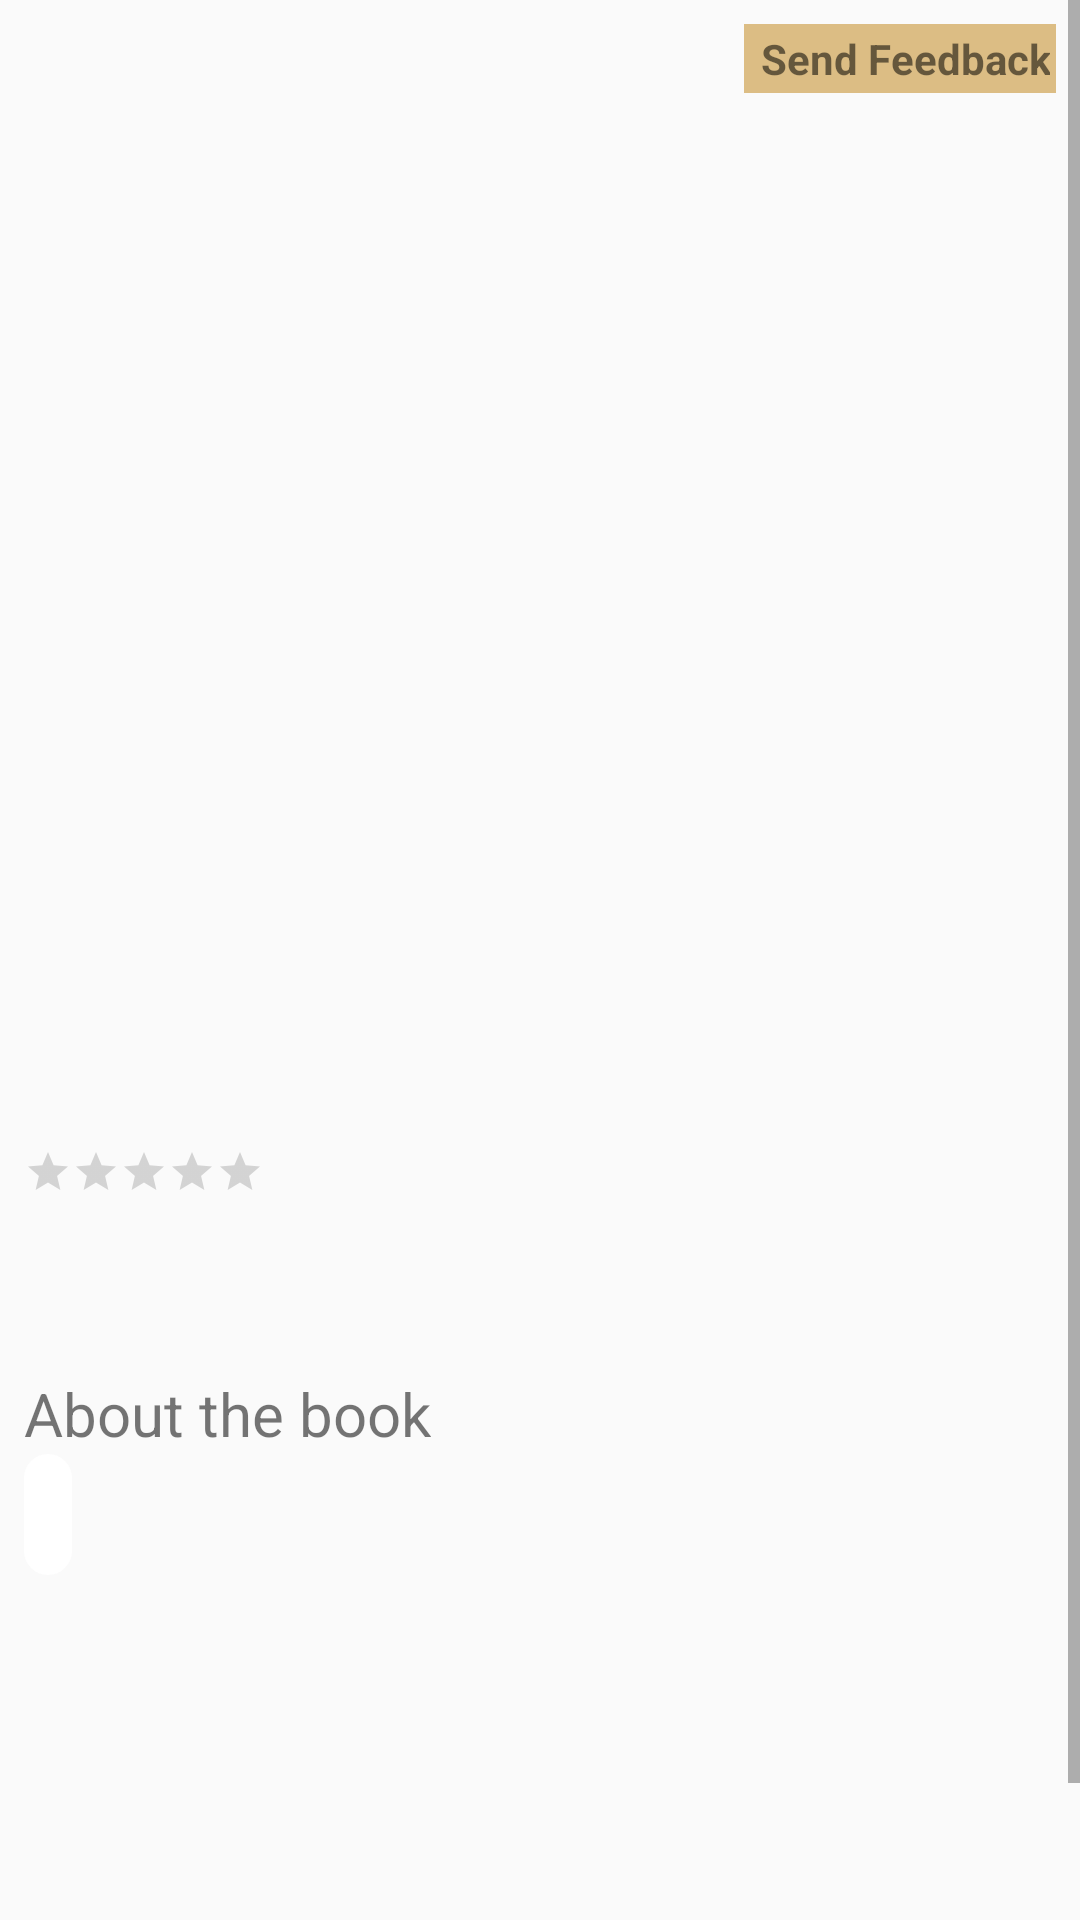

Write the Android layout XML for this screen, with the resource values it uses.
<!-- AndroidManifest.xml: application theme AppTheme -->
<!-- res/layout/book_details.xml -->
<?xml version="1.0" encoding="utf-8"?>
<ScrollView xmlns:android="http://schemas.android.com/apk/res/android"
    xmlns:tools="http://schemas.android.com/tools"
    android:layout_width="match_parent"
    android:layout_height="match_parent"
    android:background="@drawable/general_background">

    <RelativeLayout
        android:layout_width="match_parent"
        android:layout_height="match_parent"
        android:padding="8dp"
        tools:context=".BookDetailsActivity">

        <TextView
            android:id="@+id/feedback"
            android:layout_width="wrap_content"
            android:layout_height="wrap_content"
            android:layout_alignParentRight="true"
            android:layout_marginBottom="20dp"
            android:background="#DCBD84"
            android:drawableLeft="@drawable/ic_feedback"
            android:gravity="center"
            android:padding="2dp"
            android:text=" Send Feedback"
            android:textStyle="bold" />

        
        <ImageView
            android:id="@+id/BookImg"
            android:layout_width="250dp"
            android:layout_height="250dp"
            android:layout_below="@id/feedback"
            android:layout_centerHorizontal="true"
            android:adjustViewBounds="true"
            android:scaleType="fitCenter"
            tools:src="@drawable/ic_display" />



        <LinearLayout
            android:layout_width="wrap_content"
            android:layout_height="wrap_content"
            android:layout_below="@id/BookImg"
            android:layout_marginTop="16dp"
            android:orientation="vertical">

            <TextView
                android:id="@+id/Book_name"
                android:layout_width="wrap_content"
                android:layout_height="wrap_content"
                android:textAllCaps="true"
                android:textSize="@dimen/Large"
                tools:text="Book Name: " />

            <TextView
                android:id="@+id/BookAuthorname"
                android:layout_width="wrap_content"
                android:layout_height="wrap_content"
                android:textSize="@dimen/Small"
                android:gravity="top"
                tools:text="Author Name: " />

            <RatingBar
                android:id="@+id/Bookrating"
                style="?ratingBarStyleSmall"
                android:layout_width="wrap_content"
                android:layout_height="wrap_content"
                android:layout_marginTop="4dp"
                android:isIndicator="true"
                android:numStars="5"
                android:stepSize="0.01"
                android:progressTint="#ffc107"/>

            <TextView
                android:id="@+id/Bookpublisher"
                android:layout_width="wrap_content"
                android:layout_height="wrap_content"
                android:layout_marginTop="16dp"
                android:textSize="@dimen/Medium"
                tools:text="Book publisher Name: " />

            <TextView
                android:id="@+id/about"
                android:layout_width="wrap_content"
                android:layout_height="wrap_content"
                android:layout_marginTop="16dp"
                android:text="About the book"
                android:textSize="@dimen/Medium" />

            <TextView
                android:id="@+id/Bookdescription"
                android:layout_width="wrap_content"
                android:layout_height="wrap_content"
                android:background="@drawable/about_box"
                android:textSize="@dimen/Small"
                tools:text="Book Description: " />

            <TextView
                android:id="@+id/Bookcategories"
                android:layout_width="wrap_content"
                android:layout_height="wrap_content"
                android:layout_marginTop="16dp"
                android:textSize="@dimen/Medium"
                tools:text="Book category: " />

            <TextView
                android:id="@+id/Bookpages"
                android:layout_width="wrap_content"
                android:layout_height="wrap_content"
                android:layout_marginTop="16dp"
                android:textSize="@dimen/Small"
                tools:text="Book pages: " />

            <TextView
                android:id="@+id/Bookprice"
                android:layout_width="wrap_content"
                android:layout_height="wrap_content"
                android:layout_marginTop="16dp"
                android:textSize="@dimen/Small"
                tools:text="Book price: " />

            <TextView
                android:id="@+id/Bookpreview"
                android:layout_width="wrap_content"
                android:layout_height="wrap_content"
                android:layout_marginTop="16dp"
                android:autoLink="web"
                android:textSize="12sp"
                tools:text="Book preview: " />
        </LinearLayout>
    </RelativeLayout>
</ScrollView>
<!-- resources referenced by this layout -->
<resources>
  <dimen name="Large">28sp</dimen>
  <dimen name="Medium">20sp</dimen>
  <dimen name="Small">18sp</dimen>
  <!-- drawable about_box (drawable) -->
  <?xml version="1.0" encoding="utf-8"?>
  <shape xmlns:android="http://schemas.android.com/apk/res/android"
      android:shape="rectangle">
  
      <corners
          android:radius="20dp"/>
  
  
      <solid
          android:color="@android:color/white"/>
  
      <padding
          android:bottom="@dimen/editboxpadding"
          android:left="@dimen/editboxpadding"
          android:right="@dimen/editboxpadding"
          android:top="@dimen/editboxpadding"/>
  
  
  </shape>
  <style name="AppTheme" parent="Theme.AppCompat.Light.DarkActionBar">
          
          <item name="colorPrimary">@color/colorPrimary</item>
          <item name="colorPrimaryDark">@color/colorPrimaryDark</item>
          <item name="colorAccent">@color/colorAccent</item>
      </style>
  <dimen name="editboxpadding">8dp</dimen>
  <color name="colorPrimary">#795548</color>
  <color name="colorPrimaryDark">#3e2723</color>
  <color name="colorAccent">#03DAC5</color>
</resources>
